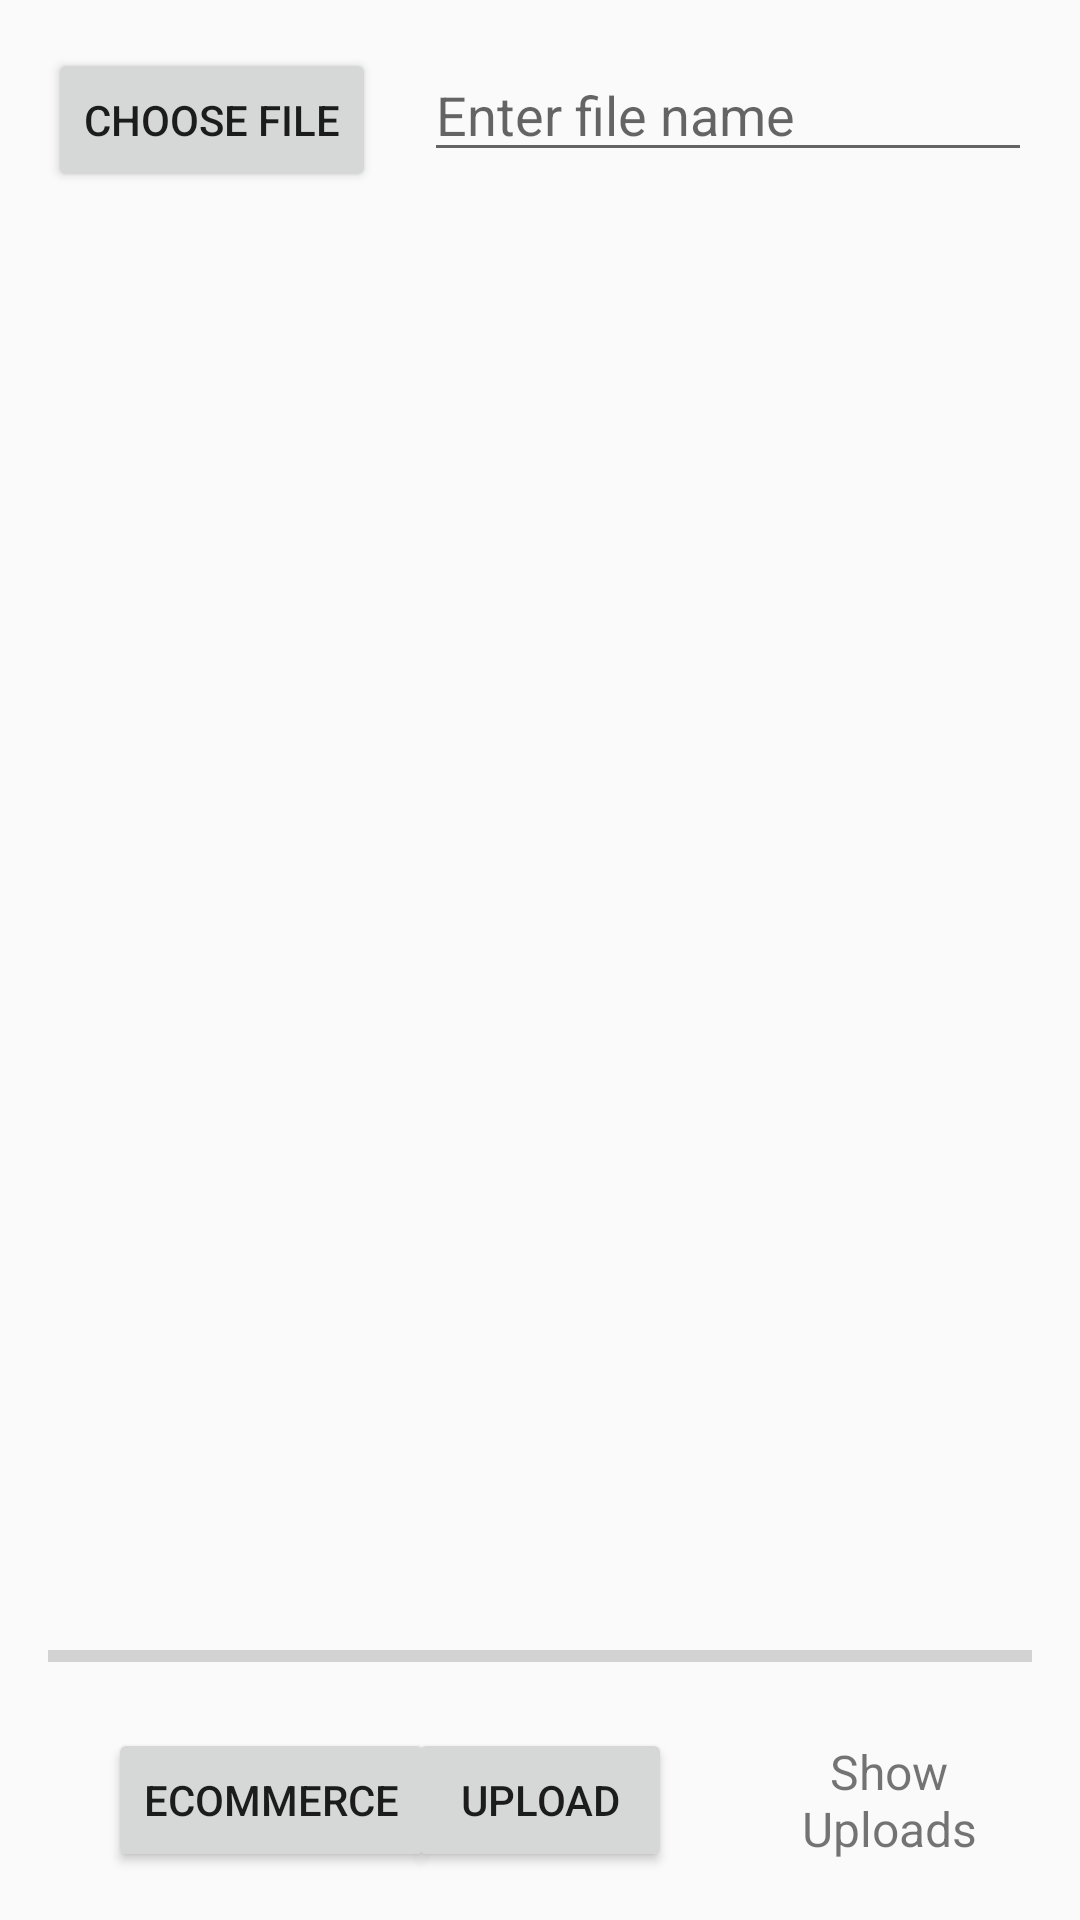

Produce the Android XML layout that renders to this screen, including the resource entries it uses.
<!-- AndroidManifest.xml: application theme AppTheme -->
<!-- res/layout/activity_main.xml -->
<?xml version="1.0" encoding="utf-8"?>

<RelativeLayout xmlns:android="http://schemas.android.com/apk/res/android"
    xmlns:app="http://schemas.android.com/apk/res-auto"
    xmlns:tools="http://schemas.android.com/tools"
    android:layout_width="match_parent"
    android:layout_height="match_parent"
    android:padding="16dp"
    tools:context=".MainActivity">

    <Button
        android:id="@+id/button_choose_image"
        android:layout_width="wrap_content"
        android:layout_height="wrap_content"
        android:text="Choose file" />

    <EditText
        android:id="@+id/edit_text_file_name"
        android:layout_width="match_parent"
        android:layout_height="wrap_content"
        android:layout_marginStart="16dp"
        android:layout_toEndOf="@+id/button_choose_image"
        android:hint="Enter file name" />

    <ImageView
        android:id="@+id/image_view"
        android:layout_width="match_parent"
        android:layout_height="match_parent"
        android:layout_above="@id/progress_bar"
        android:layout_below="@id/edit_text_file_name"
        android:layout_marginTop="16dp" />

    <ProgressBar
        android:id="@+id/progress_bar"
        style="@style/Widget.AppCompat.ProgressBar.Horizontal"
        android:layout_width="match_parent"
        android:layout_height="wrap_content"
        android:layout_above="@+id/button_upload"
        android:layout_alignParentStart="true"
        android:layout_marginBottom="16dp" />

    <Button
        android:id="@+id/button_upload"
        android:layout_width="wrap_content"
        android:layout_height="wrap_content"
        android:layout_alignParentBottom="true"
        android:layout_centerHorizontal="true"
        android:text="Upload" />

    <TextView
        android:id="@+id/text_view_show_uploads"
        android:layout_width="wrap_content"
        android:layout_height="wrap_content"
        android:layout_alignBottom="@+id/button_upload"
        android:layout_alignTop="@+id/button_upload"
        android:layout_marginStart="25dp"
        android:layout_toEndOf="@+id/button_upload"
        android:gravity="center"
        android:text="Show Uploads"
        android:textSize="16sp" />

    <Button
        android:id="@+id/button2"
        android:layout_width="wrap_content"
        android:layout_height="wrap_content"
        android:layout_alignTop="@+id/button_upload"
        android:layout_alignParentStart="true"
        android:layout_marginStart="20dp"
        android:layout_marginTop="0dp"
        android:text="ecommerce"
        android:onClick="ecommerce"/>

</RelativeLayout>
<!-- resources referenced by this layout -->
<resources>
  <style name="AppTheme" parent="Theme.AppCompat.Light.DarkActionBar">
          
          <item name="colorPrimary">@color/colorPrimary</item>
          <item name="colorPrimaryDark">@color/colorPrimaryDark</item>
          <item name="colorAccent">@color/colorAccent</item>
          
          <item name="windowNoTitle">true</item>
          
          <item name="windowActionBar">false</item>
          
          <item name="android:windowFullscreen">true</item>
      </style>
  <color name="colorPrimary">#008577</color>
  <color name="colorPrimaryDark">#00574B</color>
  <color name="colorAccent">#D81B60</color>
</resources>
